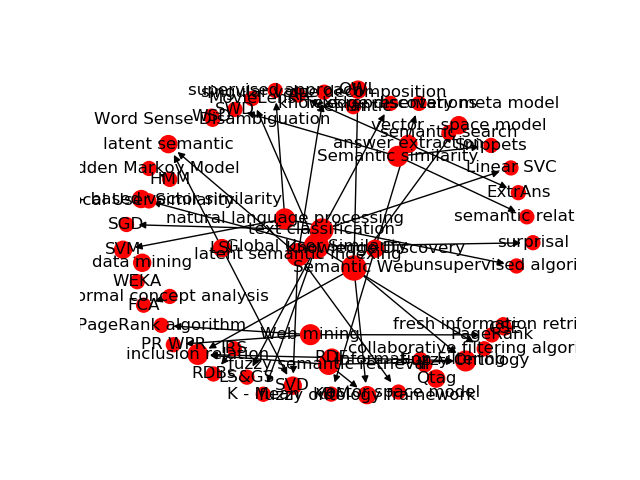

Data behind this chart, as committed beside it:
Source, Target, Type, Weight
106, 4324, Directed, 10
1481, 4997, Directed, 7
241, 5088, Directed, 7
34, 4589, Directed, 6
34, 4592, Directed, 6
27, 4242, Directed, 6
313, 4343, Directed, 5
179, 4242, Directed, 5
1483, 4997, Directed, 5
214, 4659, Directed, 5
147, 4190, Directed, 5
39, 5047, Directed, 5
1664, 4592, Directed, 5
1664, 4589, Directed, 5
124, 5660, Directed, 5
124, 5661, Directed, 5
124, 5662, Directed, 5
124, 5663, Directed, 5
140, 5251, Directed, 5
140, 5086, Directed, 5
140, 5821, Directed, 5
38, 6233, Directed, 5
38, 6234, Directed, 5
34, 4314, Directed, 4
86, 4314, Directed, 4
272, 4322, Directed, 4
34, 4228, Directed, 4
914, 4218, Directed, 4
214, 4187, Directed, 4
1481, 4995, Directed, 4
1481, 4998, Directed, 4
1481, 4999, Directed, 4
1481, 5000, Directed, 4
241, 4659, Directed, 4
214, 5088, Directed, 4
214, 4658, Directed, 4
2053, 5317, Directed, 4
2053, 5318, Directed, 4
34, 5188, Directed, 4
1664, 5188, Directed, 4
203, 5188, Directed, 4
203, 4589, Directed, 4
147, 4813, Directed, 4
147, 5730, Directed, 4
179, 5937, Directed, 4
228, 4228, Directed, 4
21, 4191, Directed, 3
24, 4191, Directed, 3
27, 4193, Directed, 3
27, 4194, Directed, 3
